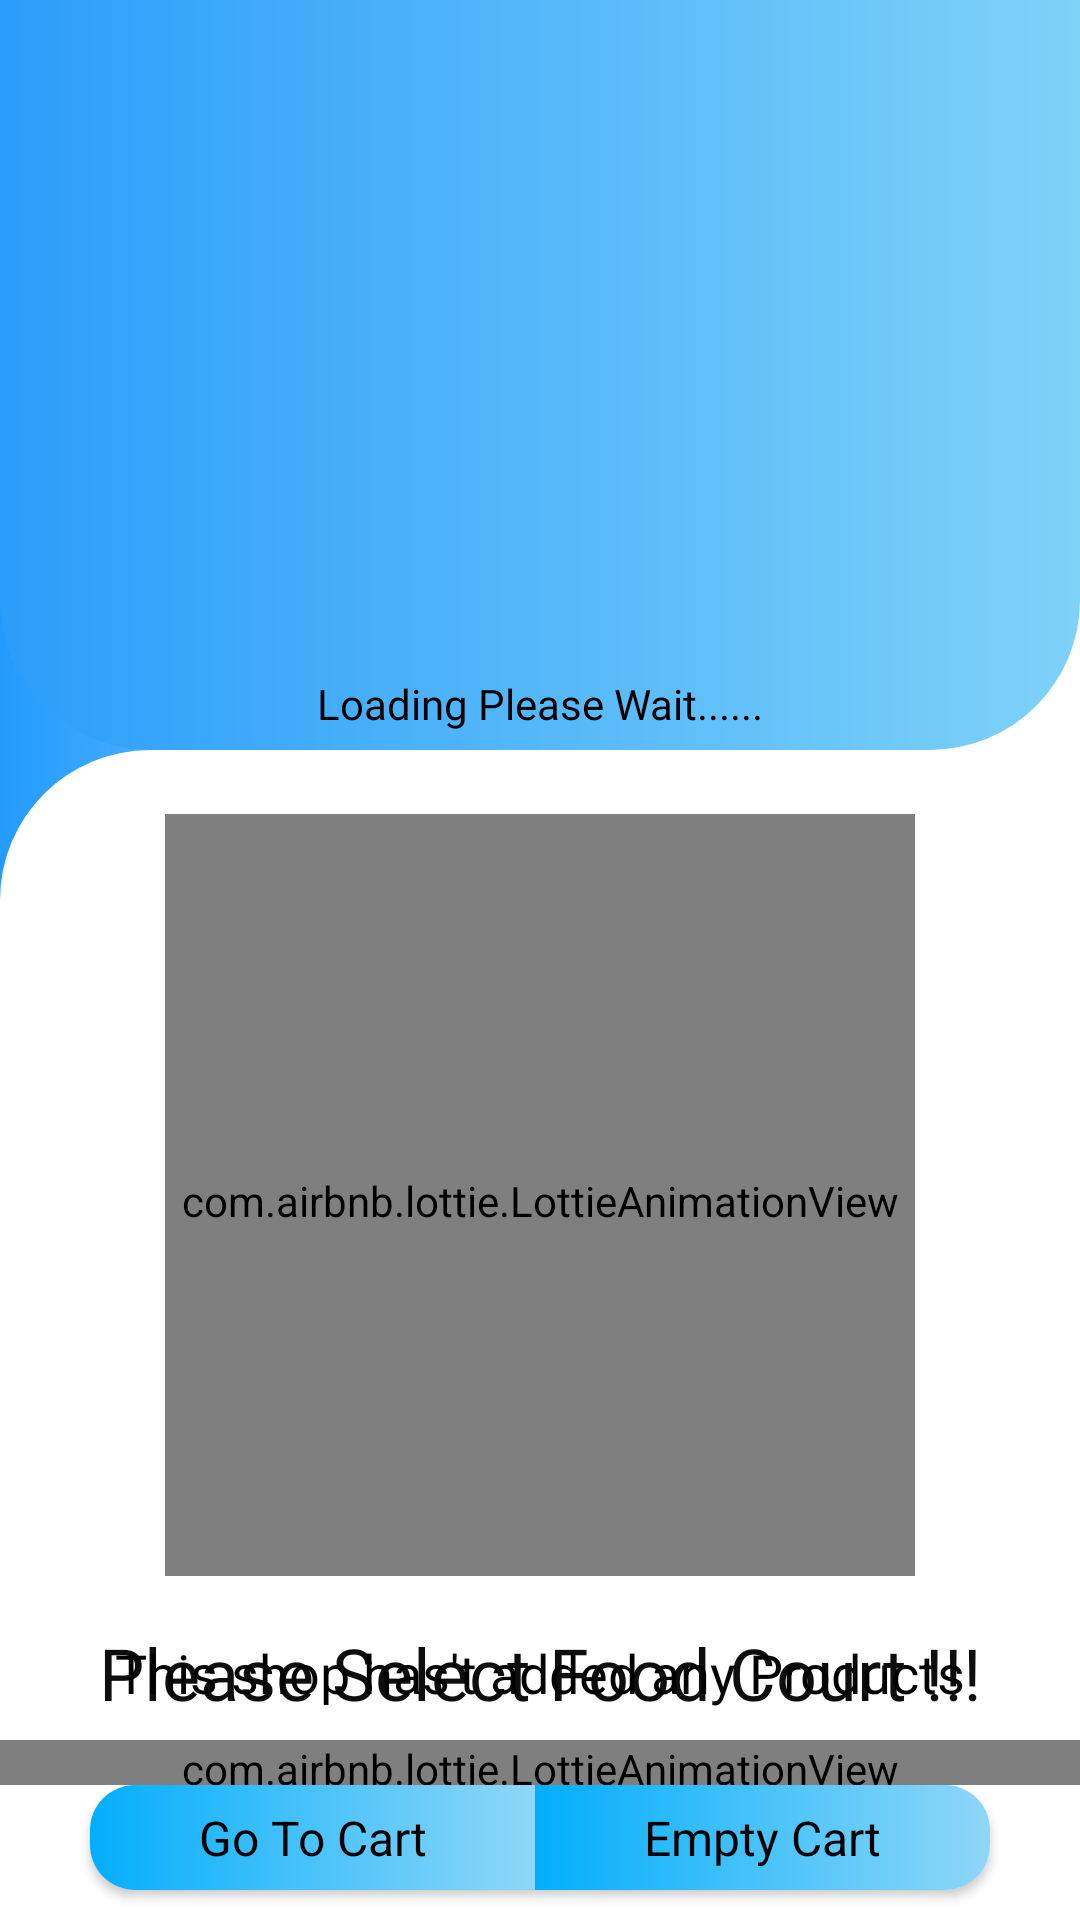

Reconstruct the res/layout file that produces this screen, plus the resources it refers to.
<!-- AndroidManifest.xml: application theme Theme.MyFC -->
<!-- res/layout/activity_main_list.xml -->
<?xml version="1.0" encoding="utf-8"?>
<RelativeLayout xmlns:android="http://schemas.android.com/apk/res/android"
    xmlns:app="http://schemas.android.com/apk/res-auto"
    xmlns:tools="http://schemas.android.com/tools"
    android:layout_width="match_parent"
    android:layout_height="match_parent"
    android:orientation="vertical"
    tools:context=".MainListActivity">

    <TextView
        android:id="@+id/textView8"
        android:layout_width="match_parent"
        android:layout_height="100dp"
        android:layout_alignParentLeft="false"
        android:layout_alignParentTop="true"
        android:layout_alignParentRight="true"
        android:layout_alignParentBottom="false"
        android:layout_marginTop="200dp"
        android:layout_marginEnd="50dp"
        android:layout_marginRight="50dp"
        android:background="@drawable/one_sidecorner" />

    <TextView
        android:id="@+id/textView7"
        android:layout_width="match_parent"
        android:layout_height="250dp"
        android:layout_alignParentLeft="true"
        android:layout_alignParentTop="true"
        android:layout_alignParentRight="true"
        android:layout_alignParentBottom="false"
        android:background="@drawable/blue_grad" />

    <TextView
        android:id="@+id/textView10"
        android:layout_width="match_parent"
        android:layout_height="match_parent"
        android:layout_alignParentBottom="false"
        android:layout_marginTop="250dp"
        android:background="@drawable/whiteback" />

    <TextView
        android:id="@+id/loc"
        android:layout_width="match_parent"
        android:layout_height="wrap_content"
        android:layout_alignParentLeft="false"
        android:layout_alignParentTop="false"
        android:layout_alignParentRight="false"
        android:layout_alignParentBottom="false"
        android:layout_marginStart="20dp"
        android:layout_marginLeft="20dp"
        android:layout_marginTop="225dp"
        android:layout_marginEnd="20dp"
        android:layout_marginRight="20dp"
        android:fontFamily="@font/telex"
        android:gravity="center_horizontal|center_vertical"
        android:text="Loading Please Wait......"
        android:textColor="#000000" />

    <LinearLayout
        android:id="@+id/empty"
        android:layout_width="match_parent"
        android:layout_height="match_parent"
        android:layout_above="@id/payment"
        android:layout_below="@id/textView7"
        android:layout_alignParentLeft="true"
        android:layout_alignParentTop="false"
        android:layout_alignParentRight="true"
        android:layout_alignParentBottom="false"
        android:gravity="center_vertical|center_horizontal"
        android:orientation="vertical"
        android:visibility="visible">

        <com.airbnb.lottie.LottieAnimationView
            android:id="@+id/animation_view"
            android:layout_width="250dp"
            android:layout_height="250dp"
            app:layout_constraintBottom_toBottomOf="parent"
            app:layout_constraintEnd_toEndOf="parent"
            app:layout_constraintHorizontal_bias="1.0"
            app:layout_constraintStart_toStartOf="parent"
            app:layout_constraintTop_toTopOf="parent"
            app:layout_constraintVertical_bias="0.879"
            app:lottie_autoPlay="true"
            app:lottie_fileName="splasher.json"
            app:lottie_loop="true" />

        <TextView
            android:id="@+id/textView22"
            android:layout_width="match_parent"
            android:layout_height="wrap_content"
            android:layout_marginStart="20dp"
            android:layout_marginLeft="20dp"
            android:layout_marginTop="20dp"
            android:layout_marginEnd="20dp"
            android:layout_marginRight="20dp"
            android:fontFamily="@font/days_one"
            android:gravity="center_horizontal"
            android:text="Please Select Food Court !!!"
            android:textColor="#0E0E0E"
            android:textSize="24sp" />

    </LinearLayout>

    <androidx.recyclerview.widget.RecyclerView
        android:id="@+id/recycler"
        android:layout_width="match_parent"
        android:layout_height="wrap_content"
        android:layout_alignParentLeft="true"
        android:layout_alignParentTop="true"
        android:layout_alignParentRight="true"
        android:layout_alignParentBottom="false"
        android:layout_marginTop="10dp" />

    <androidx.recyclerview.widget.RecyclerView
        android:id="@+id/recycler1"
        android:layout_width="match_parent"
        android:layout_height="match_parent"
        android:layout_alignParentLeft="true"
        android:layout_alignParentTop="true"
        android:layout_alignParentRight="true"
        android:layout_alignParentBottom="true"
        android:layout_marginStart="15dp"
        android:layout_marginLeft="15dp"
        android:layout_marginTop="260dp"
        android:layout_marginEnd="10dp"
        android:layout_marginRight="10dp"
        android:layout_marginBottom="45dp" />



    <LinearLayout
        android:id="@+id/payment"
        android:layout_width="match_parent"
        android:layout_height="wrap_content"
        android:gravity="center_horizontal"
        android:layout_alignParentLeft="true"
        android:layout_alignParentTop="false"
        android:layout_alignParentRight="true"
        android:layout_alignParentBottom="true"
        android:orientation="horizontal">

        <androidx.cardview.widget.CardView
            android:layout_width="wrap_content"
            android:layout_height="match_parent"
            android:layout_marginLeft="30dp"
            android:layout_marginRight="30dp"
            app:cardCornerRadius="15dp"
            android:layout_marginBottom="10dp">

            <LinearLayout
                android:layout_width="300dp"
                android:layout_height="match_parent"
                android:orientation="horizontal">

                <TextView
                    android:layout_width="wrap_content"
                    android:layout_height="35dp"
                    android:gravity="center_horizontal|center_vertical"
                    android:onClick="gotocart"
                    android:text="Go To Cart"
                    android:layout_weight="1"
                    android:background="@drawable/bluebtn1"
                    android:textColor="#000"
                    android:textSize="16sp" />

                <TextView
                    android:id="@+id/emptycart"
                    android:layout_width="wrap_content"
                    android:layout_height="35dp"
                    android:gravity="center_horizontal|center_vertical"
                    android:onClick="emptycart"
                    android:text="Empty Cart"
                    android:background="@drawable/bluebtn1"
                    android:textColor="#000"
                    android:layout_weight="1"
                    android:textSize="16sp" />
            </LinearLayout>
        </androidx.cardview.widget.CardView>

    </LinearLayout>

    <LinearLayout
        android:id="@+id/sad"
        android:layout_width="match_parent"
        android:layout_height="match_parent"
        android:layout_above="@id/payment"
        android:layout_below="@id/textView7"
        android:layout_alignParentLeft="true"
        android:layout_alignParentTop="false"
        android:layout_alignParentRight="true"
        android:layout_alignParentBottom="false"
        android:gravity="center_vertical|center_horizontal"
        android:orientation="vertical"
        android:visibility="visible">

        <com.airbnb.lottie.LottieAnimationView
            android:layout_width="250dp"
            android:layout_height="250dp"
            app:layout_constraintBottom_toBottomOf="parent"
            app:layout_constraintEnd_toEndOf="parent"
            app:layout_constraintHorizontal_bias="1.0"
            app:layout_constraintStart_toStartOf="parent"
            app:layout_constraintTop_toTopOf="parent"
            app:layout_constraintVertical_bias="0.879"
            app:lottie_autoPlay="true"
            app:lottie_fileName="sadbeer.json"
            app:lottie_loop="true" />

        <TextView
            android:layout_width="match_parent"
            android:layout_height="wrap_content"
            android:layout_marginStart="20dp"
            android:layout_marginLeft="20dp"
            android:layout_marginTop="20dp"
            android:layout_marginEnd="20dp"
            android:layout_marginRight="20dp"
            android:gravity="center_horizontal"
            android:text="This shop has't added any Products"
            android:textColor="#000"
            android:textSize="18sp" />

    </LinearLayout>

    <com.airbnb.lottie.LottieAnimationView
        android:id="@+id/linearprogress"
        android:layout_width="match_parent"
        android:layout_height="15dp"
        android:layout_above="@id/payment"
        android:layout_alignParentLeft="true"
        android:layout_alignParentTop="false"
        android:layout_alignParentRight="true"
        android:layout_alignParentBottom="false"
        app:layout_constraintVertical_bias="0.879"
        app:lottie_autoPlay="true"
        app:lottie_fileName="linearprogressbar.json"
        app:lottie_loop="true" />

</RelativeLayout>
<!-- resources referenced by this layout -->
<resources>
  <!-- drawable blue_grad (drawable) -->
  <?xml version="1.0" encoding="utf-8"?>
  <shape xmlns:android="http://schemas.android.com/apk/res/android">
      <gradient android:startColor="#2B9DFA" android:endColor="#7ED2F8"/>
      <corners android:bottomLeftRadius="50dp" android:bottomRightRadius="50dp"/>
  </shape>
  <!-- drawable bluebtn1 (drawable) -->
  <?xml version="1.0" encoding="utf-8"?>
  <shape xmlns:android="http://schemas.android.com/apk/res/android">
      <gradient
          android:startColor="#03AEFB" android:endColor="#8FD7F8"/>
  </shape>
  <!-- drawable one_sidecorner (drawable) -->
  <?xml version="1.0" encoding="utf-8"?>
  <shape xmlns:android="http://schemas.android.com/apk/res/android">
      <gradient android:startColor="#229BFD" android:endColor="#fff"/>
  </shape>
  <!-- drawable whiteback (drawable) -->
  <?xml version="1.0" encoding="utf-8"?>
  <shape xmlns:android="http://schemas.android.com/apk/res/android">
      <corners android:topLeftRadius="50dp"/>
      <gradient android:startColor="#fff" android:endColor="#fff"/>
  </shape>
  <style name="Theme.MyFC" parent="Theme.MaterialComponents.DayNight.DarkActionBar">
          
          <item name="colorPrimary">@color/purple_500</item>
          <item name="colorPrimaryVariant">@color/purple_700</item>
          <item name="colorOnPrimary">@color/white</item>
          
          <item name="colorSecondary">@color/teal_200</item>
          <item name="colorSecondaryVariant">@color/teal_700</item>
          <item name="colorOnSecondary">@color/black</item>
          
          <item name="android:statusBarColor" tools:targetApi="l">?attr/colorPrimaryVariant</item>
          
      </style>
  <color name="purple_500">#29B6F6</color>
  <color name="purple_700">#0EB1FB</color>
  <color name="white">#FFFFFFFF</color>
  <color name="teal_200">#09AAF3</color>
  <color name="teal_700">#FF018786</color>
  <color name="black">#FF000000</color>
</resources>
